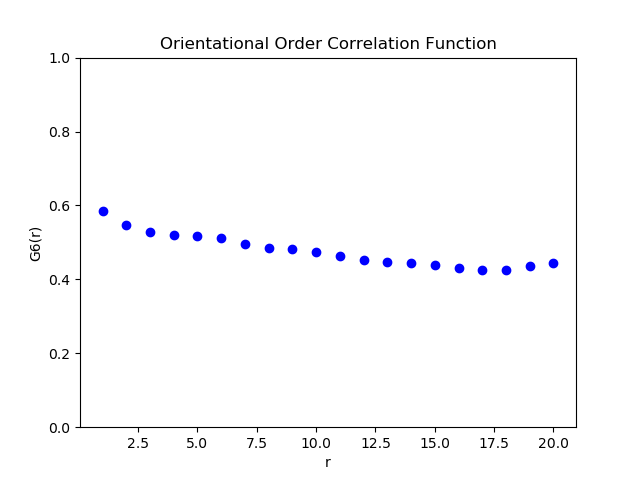

Values plotted in this chart, from the file beside it:
1, 0.939950513, 0.584276399, , 0.621603362
2, 0.8799, 0.5469, , 
3, 0.8482, 0.5272, , 
4, 0.835, 0.519, , 
5, 0.8306, 0.5163, , 
6, 0.822, 0.511, , 
7, 0.7992, 0.4968, , 
8, 0.7813, 0.4856, , 
9, 0.7748, 0.4816, , 
10, 0.7638, 0.4748, , 
11, 0.7431, 0.4619, , 
12, 0.7269, 0.4519, , 
13, 0.7185, 0.4466, , 
14, 0.7151, 0.4445, , 
15, 0.7048, 0.4381, , 
16, 0.693, 0.4308, , 
17, 0.6852, 0.4259, , 
18, 0.6837, 0.425, , 
19, 0.7001, 0.4352, , 
20, 0.7126, 0.4429, , 
